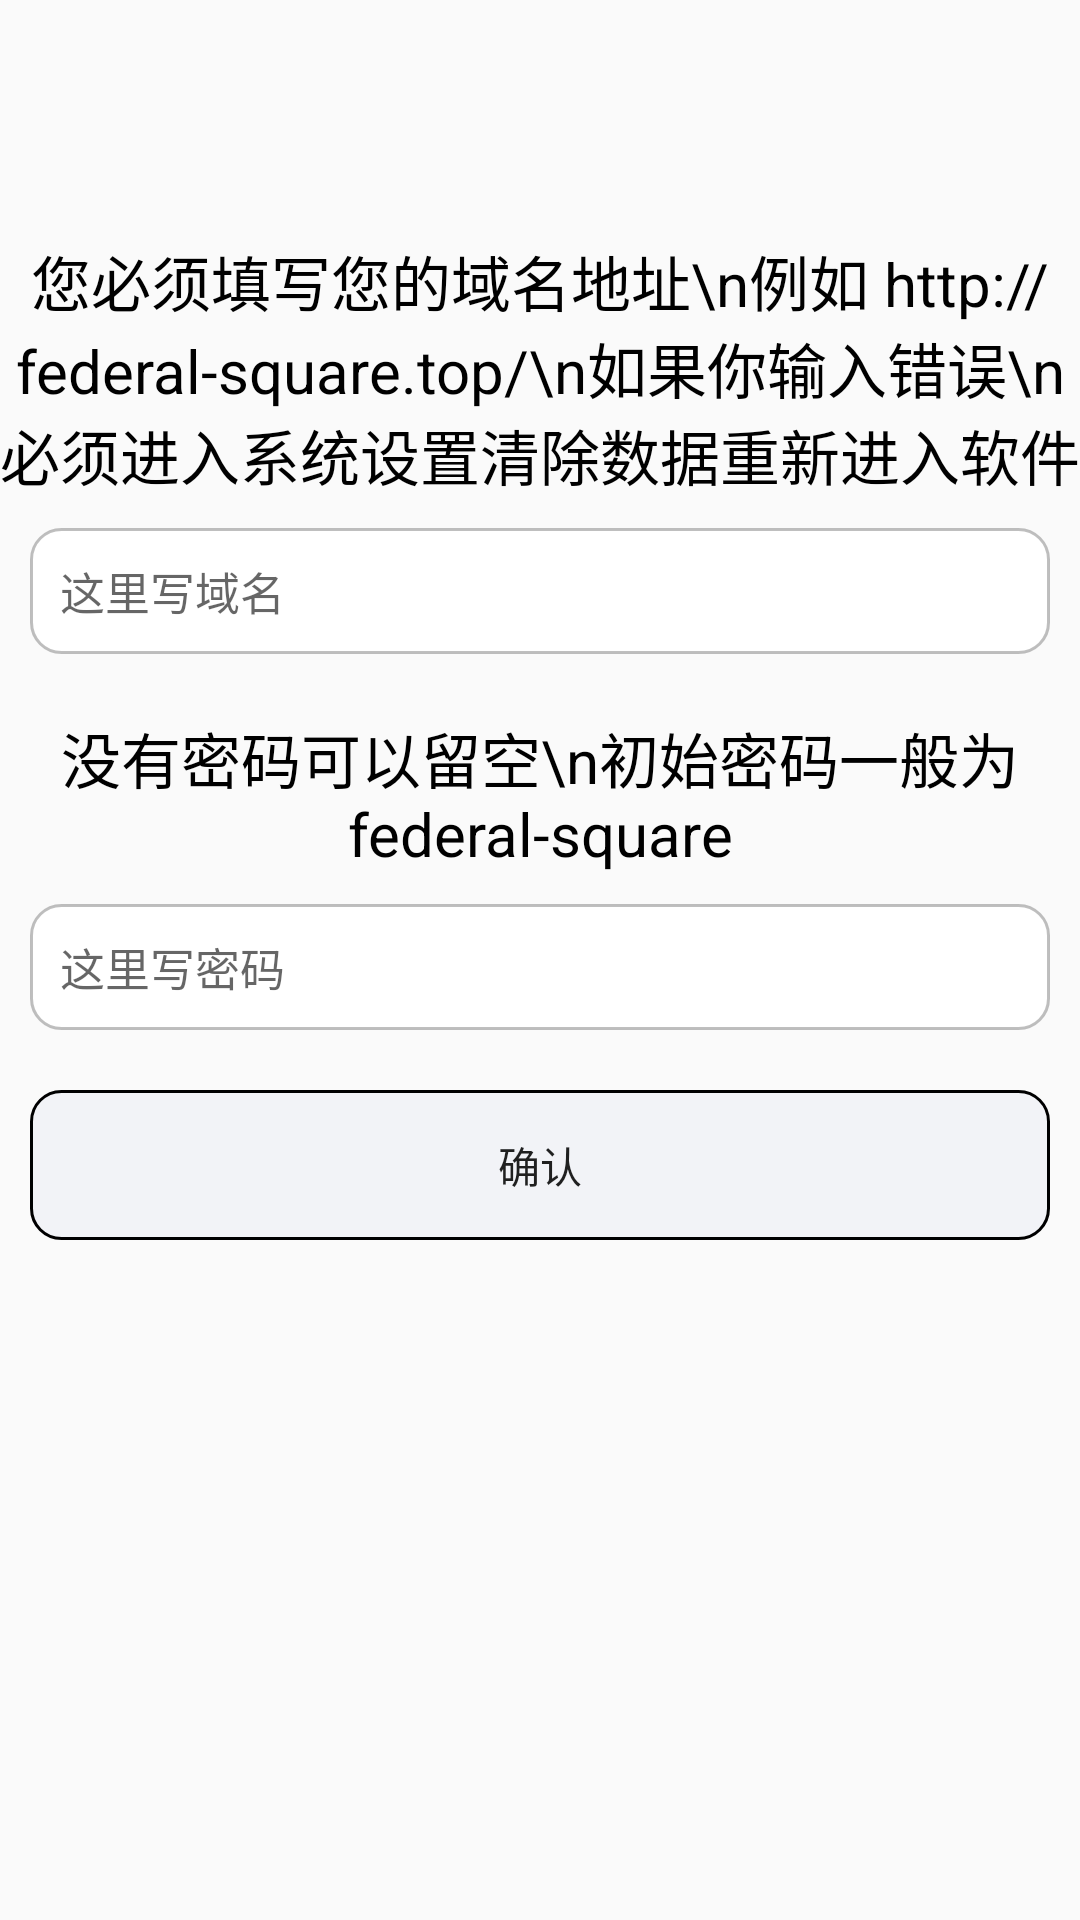

Android layout source for this screen:
<!-- AndroidManifest.xml: application theme Theme.FederalSquare -->
<!-- res/layout/view_create.xml -->
<?xml version="1.0" encoding="utf-8"?>
<LinearLayout xmlns:android="http://schemas.android.com/apk/res/android"
    android:orientation="vertical"
    android:layout_width="match_parent"
    android:layout_height="match_parent">
    <TextView
        android:id="@+id/top_title"
        android:layout_width="match_parent"
        android:layout_height="wrap_content"/>
    <TextView
        android:layout_marginTop="60dp"
        android:textSize="20sp"
        android:textColor="@color/black"
        android:gravity="center"
        android:text="您必须填写您的域名地址\n例如 http://federal-square.top/\n如果你输入错误\n必须进入系统设置清除数据重新进入软件"
        android:layout_width="match_parent"
        android:layout_height="wrap_content"/>
    <EditText
        android:hint="这里写域名"
        android:id="@+id/edit_url"
        android:textColor="@color/black"
        android:gravity="start"
        android:maxLength="50"
        android:textSize="15sp"
        android:layout_margin="10dp"
        android:background="@drawable/edit_back"
        android:padding="10dp"
        android:layout_width="match_parent"
        android:layout_height="wrap_content" />
    <TextView
        android:layout_marginTop="10dp"
        android:textSize="20sp"
        android:textColor="@color/black"
        android:gravity="center"
        android:text="没有密码可以留空\n初始密码一般为federal-square"
        android:layout_width="match_parent"
        android:layout_height="wrap_content"/>
    <EditText
        android:hint="这里写密码"
        android:id="@+id/edit_password"
        android:textColor="@color/black"
        android:gravity="start"
        android:maxLength="50"
        android:textSize="15sp"
        android:layout_margin="10dp"
        android:background="@drawable/edit_back"
        android:padding="10dp"
        android:layout_width="match_parent"
        android:layout_height="wrap_content" />
    <androidx.appcompat.widget.AppCompatButton
        android:stateListAnimator="@null"
        android:id="@+id/button_ok"
        android:background="@drawable/button_color_selected_selector"
        android:text="确认"
        android:layout_margin="10dp"
        android:layout_width="match_parent"
        android:layout_height="50dp"/>
</LinearLayout>
<!-- resources referenced by this layout -->
<resources>
  <color name="black">#FF000000</color>
  <!-- drawable button_color_selected_selector (drawable) -->
  <?xml version="1.0" encoding="utf-8"?>
  <selector xmlns:android="http://schemas.android.com/apk/res/android">
  
      <item android:drawable="@drawable/button_pressed" android:state_pressed="true"/>  
      <item android:drawable="@drawable/button_color_selected_focused" android:state_focused="false" android:state_pressed="false"/>  
  
  </selector>
  <!-- drawable edit_back (drawable) -->
  <?xml version="1.0" encoding="utf-8"?>
  <layer-list xmlns:android="http://schemas.android.com/apk/res/android">
      <item>
          <shape
              android:shape="rectangle">
              <solid android:color="#ffffff"/>
              <corners android:radius="10dp"/>
              <stroke
                  android:width="1dp"
                  android:color="#80808080"/>
          </shape>
      </item>
  </layer-list>
  <style name="Theme.FederalSquare" parent="Base.Theme.FederalSquare" />
  <!-- drawable button_pressed (drawable) -->
  <?xml version="1.0" encoding="utf-8"?>
  <shape xmlns:android="http://schemas.android.com/apk/res/android"
      android:shape="rectangle" >
      <corners android:radius="10dp" />
      <solid android:color="#ffffff" />
      <stroke
          android:width="1dp"
          android:color="#000000" />
  
  </shape>
  <!-- drawable button_color_selected_focused (drawable) -->
  <?xml version="1.0" encoding="utf-8"?>
  <shape xmlns:android="http://schemas.android.com/apk/res/android"
      android:shape="rectangle" >
  
      <corners android:radius="10dp" />
  
      <solid android:color="#f2f3f7" />
  
      <stroke
          android:width="1dp"
          android:color="#000000" />
  
  </shape>
  <style name="Base.Theme.FederalSquare" parent="Theme.Material3.DayNight.NoActionBar">
          
          
      </style>
</resources>
